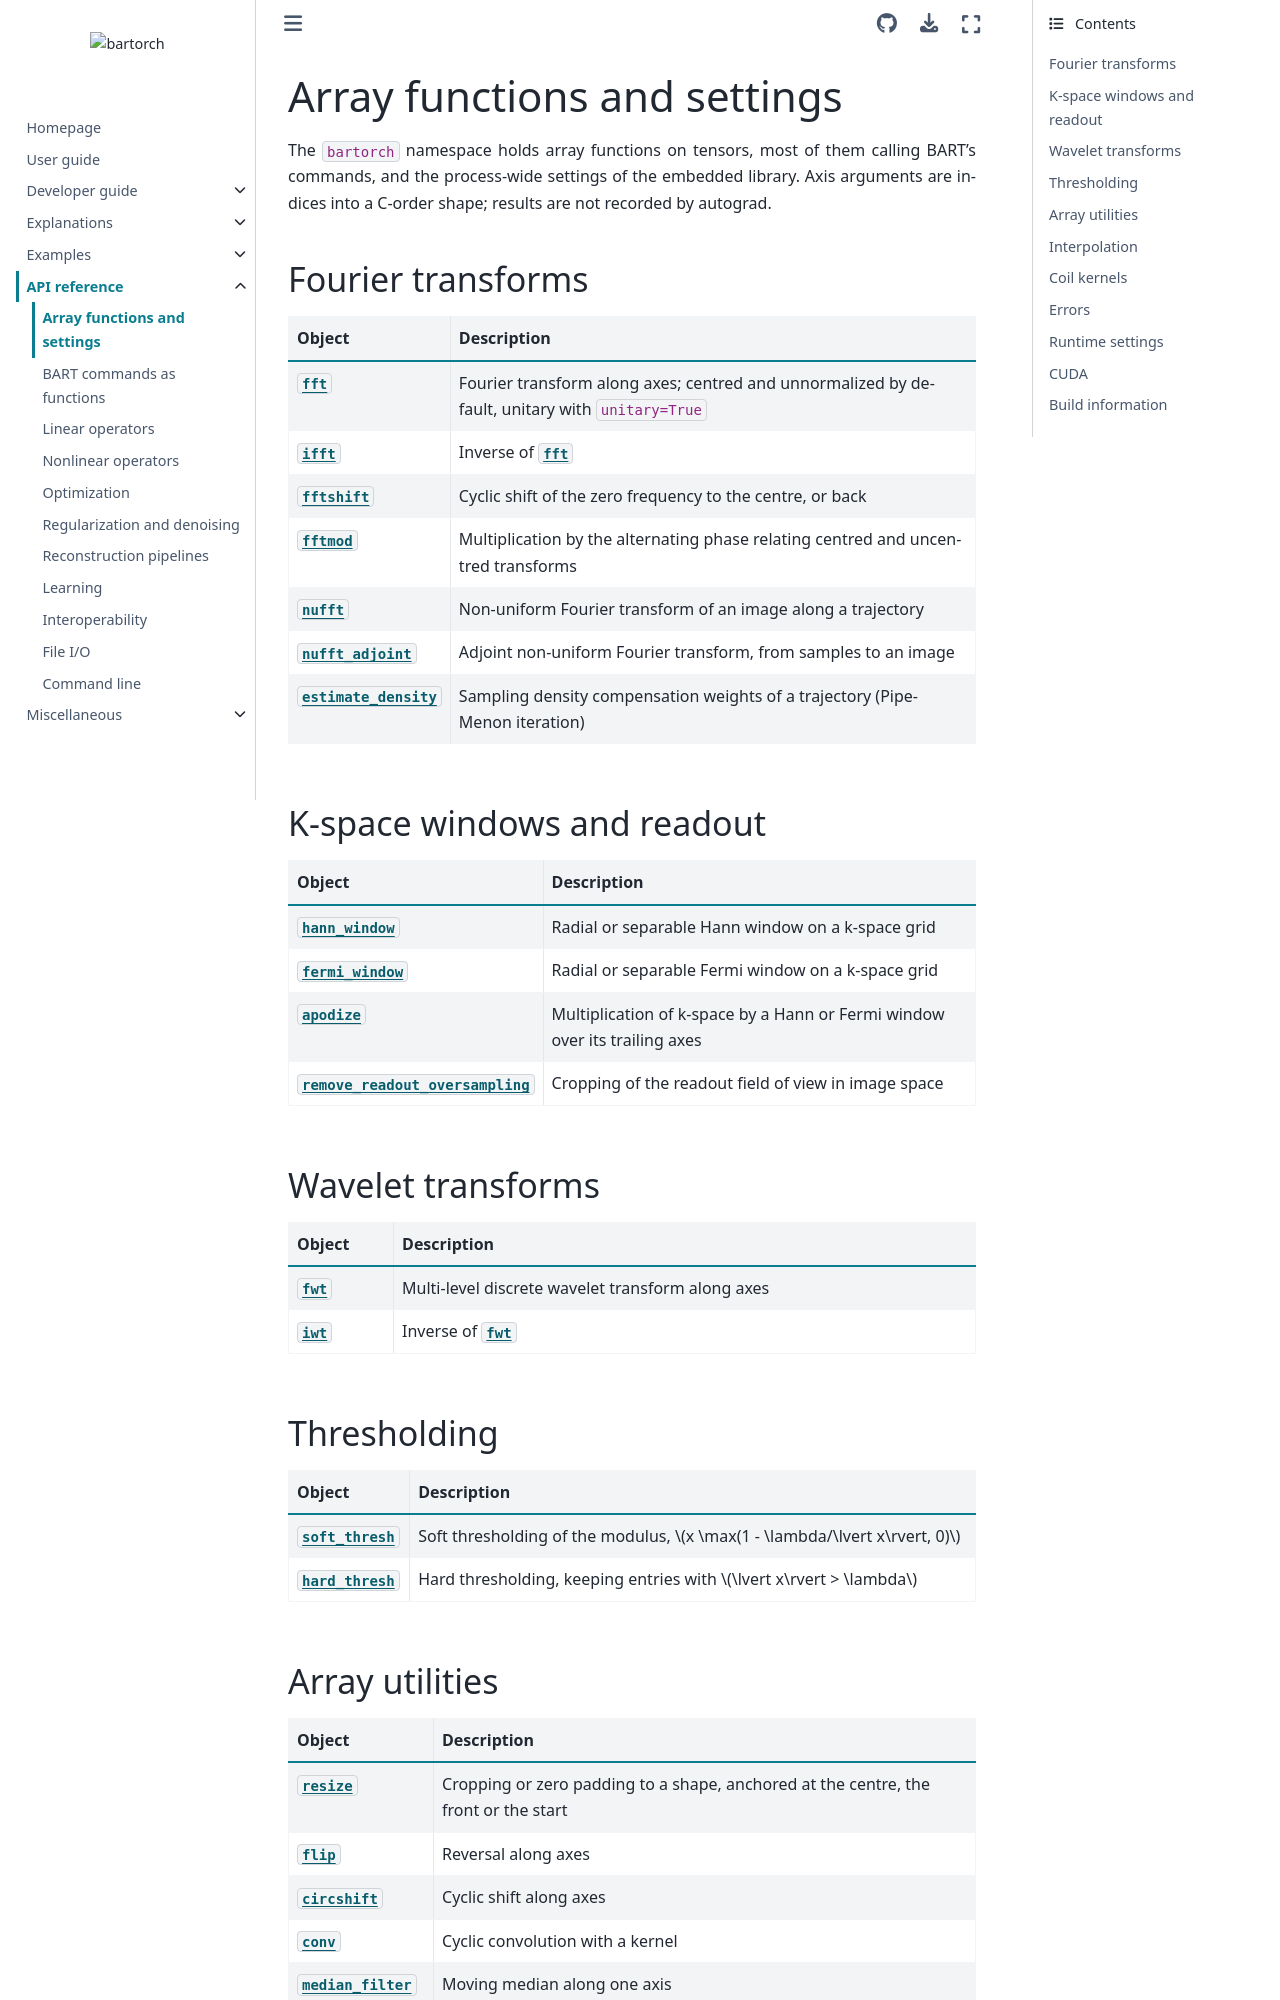

repository: pulserver/bartorch · page: v0.0.26/api/functions.html · generator: sphinx

# Array functions and settings

The `bartorch` namespace holds array functions on tensors, most of them
calling BART's commands, and the process-wide settings of the embedded
library.  Axis arguments are indices into a C-order shape; results are not
recorded by autograd.

```{eval-rst}
.. currentmodule:: bartorch
```

## Fourier transforms

| Object | Description |
| --- | --- |
| {obj}`~bartorch.fft` | Fourier transform along axes; centred and unnormalized by default, unitary with `unitary=True` |
| {obj}`~bartorch.ifft` | Inverse of {obj}`~bartorch.fft` |
| {obj}`~bartorch.fftshift` | Cyclic shift of the zero frequency to the centre, or back |
| {obj}`~bartorch.fftmod` | Multiplication by the alternating phase relating centred and uncentred transforms |
| {obj}`~bartorch.nufft` | Non-uniform Fourier transform of an image along a trajectory |
| {obj}`~bartorch.nufft_adjoint` | Adjoint non-uniform Fourier transform, from samples to an image |
| {obj}`~bartorch.estimate_density` | Sampling density compensation weights of a trajectory (Pipe-Menon iteration) |

## K-space windows and readout

| Object | Description |
| --- | --- |
| {obj}`~bartorch.hann_window` | Radial or separable Hann window on a k-space grid |
| {obj}`~bartorch.fermi_window` | Radial or separable Fermi window on a k-space grid |
| {obj}`~bartorch.apodize` | Multiplication of k-space by a Hann or Fermi window over its trailing axes |
| {obj}`~bartorch.remove_readout_oversampling` | Cropping of the readout field of view in image space |

## Wavelet transforms

| Object | Description |
| --- | --- |
| {obj}`~bartorch.fwt` | Multi-level discrete wavelet transform along axes |
| {obj}`~bartorch.iwt` | Inverse of {obj}`~bartorch.fwt` |

## Thresholding

| Object | Description |
| --- | --- |
| {obj}`~bartorch.soft_thresh` | Soft thresholding of the modulus, $x \max(1 - \lambda/\lvert x\rvert, 0)$ |
| {obj}`~bartorch.hard_thresh` | Hard thresholding, keeping entries with $\lvert x\rvert > \lambda$ |
